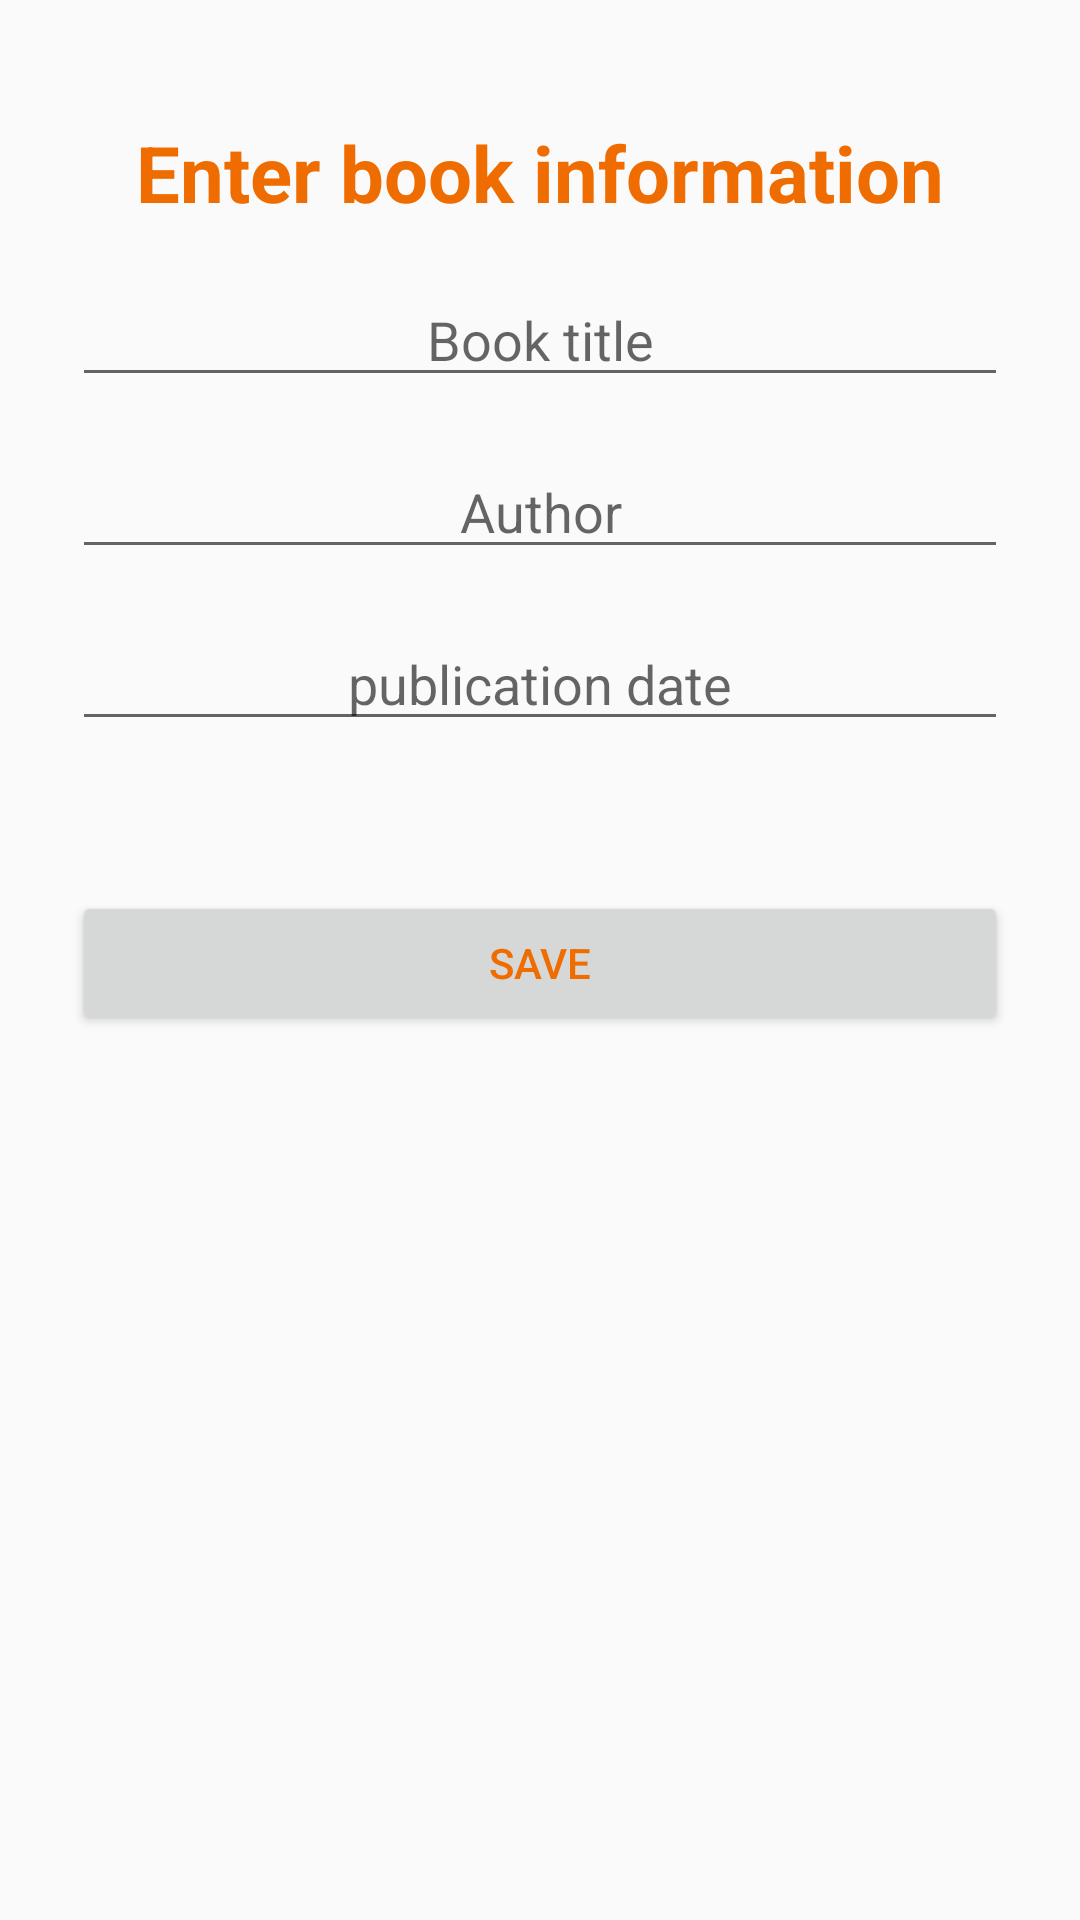

The Android layout XML behind this screen, and the referenced resources:
<!-- AndroidManifest.xml: application theme AppTheme -->
<!-- res/layout/activity_add_book.xml -->
<?xml version="1.0" encoding="utf-8"?>
<LinearLayout xmlns:android="http://schemas.android.com/apk/res/android"
    xmlns:tools="http://schemas.android.com/tools"
    android:layout_width="match_parent"
    android:layout_height="match_parent"
    android:orientation="vertical"
    android:padding="24dp"
    tools:context=".MainActivity">

    <TextView
        android:layout_width="match_parent"
        android:layout_height="wrap_content"
        android:layout_marginTop="16dp"
        android:gravity="center"
        android:text="Enter book information"
        style="@style/PrimaryStyle"
        android:textStyle="bold"
        android:textSize="26sp" />

    <EditText
        android:layout_width="match_parent"
        android:layout_height="wrap_content"
        android:hint="Book title"
        android:gravity="center"
        style="@style/PrimaryStyle"
        android:layout_marginTop="16dp"
        android:id="@+id/title"/>
    <EditText
        style="@style/PrimaryStyle"
        android:layout_width="match_parent"
        android:layout_height="wrap_content"
        android:hint="Author"
        android:gravity="center"
        android:layout_marginTop="16dp"
        android:id="@+id/author"/>
    <EditText
        style="@style/PrimaryStyle"
        android:layout_width="match_parent"
        android:layout_height="wrap_content"
        android:hint="publication date"
        android:gravity="center"
        android:layout_marginTop="16dp"
        android:id="@+id/dateCreate"/>

    <androidx.appcompat.widget.AppCompatButton
        android:layout_width="match_parent"
        android:layout_height="wrap_content"
        android:text="Save"
        style="@style/PrimaryStyle"
        android:id="@+id/btnSave"
        android:layout_marginTop="50dp" />

</LinearLayout>
<!-- resources referenced by this layout -->
<resources>
  <style name="PrimaryStyle">
          <item name="android:textColor">#EF6C00</item>
      </style>
  <style name="AppTheme" parent="Theme.AppCompat.Light.DarkActionBar">
          
          <item name="colorPrimary">@color/colorPrimary</item>
          <item name="colorPrimaryDark">@color/colorPrimaryDark</item>
          <item name="colorAccent">@color/colorAccent</item>
      </style>
  <!-- not gathered from this repository: default colours our renderer supplied (Android Studio template values) -->
  <color name="colorPrimary">#FF6200EE</color>
  <color name="colorPrimaryDark">#FF3700B3</color>
  <color name="colorAccent">#FF03DAC5</color>
</resources>
